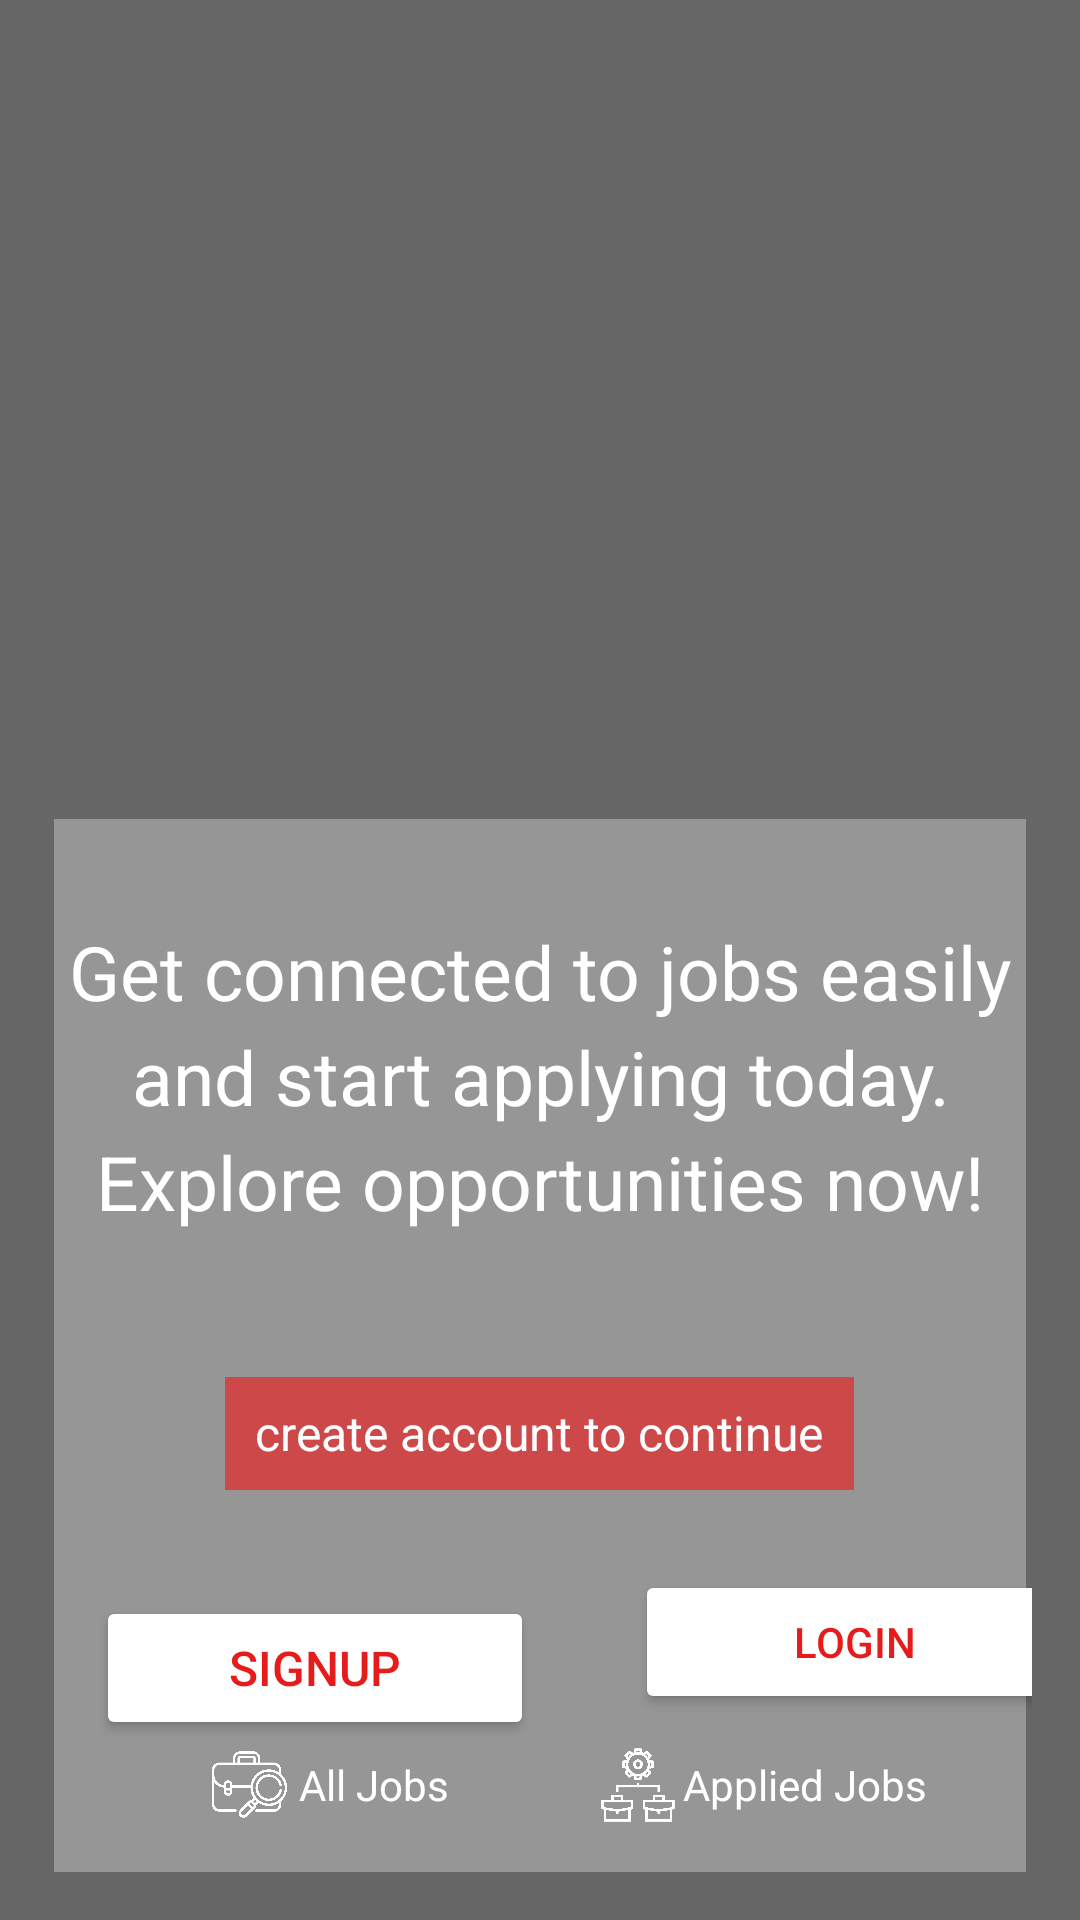

Reconstruct the res/layout file that produces this screen, plus the resources it refers to.
<!-- AndroidManifest.xml: application theme Theme.JobFinderIst -->
<!-- res/layout/landing.xml -->
<FrameLayout xmlns:android="http://schemas.android.com/apk/res/android"
    xmlns:app="http://schemas.android.com/apk/res-auto"
    xmlns:tools="http://schemas.android.com/tools"
    android:layout_width="match_parent"
    android:layout_height="match_parent">

    
    <ImageView
        android:layout_width="match_parent"
        android:layout_height="match_parent"
        android:scaleType="centerCrop"
        android:src="@drawable/backrun3"
        android:contentDescription="@string/school_logo_desc"/>

    
    <View
        android:layout_width="match_parent"
        android:layout_height="match_parent"
        android:background="#99000000"
        android:clickable="false" />

    
    <RelativeLayout
        android:layout_width="match_parent"
        android:layout_height="match_parent"
        android:padding="16dp">

        
        <ImageView
            android:id="@+id/school_logo_landing"
            android:layout_width="235dp"
            android:layout_height="203dp"
            android:layout_centerHorizontal="true"
            android:layout_marginTop="30dp"
            android:contentDescription="@string/school_logo_desc"
            android:src="@drawable/ist_logo" />

        <TextView
            android:id="@+id/welcome_message"
            android:layout_width="wrap_content"
            android:layout_height="359dp"
            android:layout_below="@id/school_logo_landing"
            android:layout_marginLeft="2dp"
            android:layout_marginTop="24dp"
            android:layout_marginRight="2dp"
            android:background="#50FFFFFF"
            android:elegantTextHeight="true"
            android:paddingLeft="3dp"
            android:paddingTop="30dp"
            android:paddingRight="3dp"
            android:text="@string/welcome_message"
            android:textAlignment="center"
            android:textColor="@color/white"
            android:textSize="25sp"
            app:lineHeight="35dp"
            tools:layout_margin="10dp" />

        <TextView
            android:id="@+id/create_account"
            android:layout_width="wrap_content"
            android:layout_height="wrap_content"
            android:layout_below="@id/school_logo_landing"
            android:layout_centerInParent="true"
            android:layout_marginTop="210dp"
            android:background="#CD4848"
            android:elegantTextHeight="true"
            android:padding="5dp"
            android:paddingStart="10dp"
            android:paddingEnd="10dp"
            android:text="@string/create_account"
            android:textAlignment="center"
            android:textColor="@color/white"
            android:textSize="16sp"
            tools:ignore="RtlSymmetry,TextContrastCheck" />

        <Button
            android:id="@+id/btn_signup"
            android:layout_width="146dp"
            android:layout_height="wrap_content"
            android:layout_below="@id/create_account"
            android:layout_alignTop="@id/welcome_message"
            android:layout_marginStart="?attr/listPreferredItemPaddingStart"
            android:layout_marginTop="259dp"
            android:backgroundTint="@color/white"
            android:text="@string/signup"
            android:textColor="#E61C1C"
            android:textSize="16sp"
            tools:background="@drawable/rounded_button"
            tools:ignore="TextContrastCheck" />

        <Button
            android:id="@+id/btn_login"
            android:layout_width="146dp"
            android:layout_height="wrap_content"
            android:layout_below="@id/welcome_message"
            android:layout_alignEnd="@id/btn_signup"
            android:layout_marginTop="-101dp"
            android:layout_marginEnd="-180dp"
            android:backgroundTint="@color/white"
            android:text="@string/login"
            android:textColor="#E61C1C"
            tools:background="@drawable/rounded_button"
            tools:ignore="TextContrastCheck" />

        <LinearLayout
            android:layout_width="match_parent"
            android:layout_height="58dp"
            android:layout_alignParentStart="true"
            android:layout_alignParentBottom="true"
            android:backgroundTint="#90F60404"
            android:clickable="true"
            android:focusable="true"
            android:gravity="center"
            android:orientation="horizontal"
            tools:background="@color/dime_red">

            <ImageView
                android:layout_width="25dp"
                android:layout_height="25dp"
                android:layout_marginStart="20dp"
                android:layout_marginEnd="2dp"
                android:clickable="true"
                android:contentDescription="@string/todo"
                android:focusable="true"
                android:src="@drawable/jobimg1"
                tools:ignore="TouchTargetSizeCheck" />

            <TextView
                android:layout_width="wrap_content"
                android:layout_height="wrap_content"
                android:layout_marginStart="2dp"
                android:layout_marginEnd="30dp"

                android:gravity="center"
                android:text="@string/all_jobs"
                android:textColor="@color/white" />

            <ImageView
                android:layout_width="26dp"
                android:layout_height="26dp"
                android:layout_marginLeft="20dp"
                android:contentDescription="@string/tododo"
                android:src="@drawable/jobimg2"
                tools:ignore="RtlHardcoded" />

            <TextView
                android:layout_width="wrap_content"
                android:layout_height="wrap_content"
                android:layout_marginStart="2dp"
                android:gravity="center"
                android:text="@string/applied_jobs"
                android:textColor="@color/white" />
        </LinearLayout>

    </RelativeLayout>
</FrameLayout>
<!-- resources referenced by this layout -->
<resources>
  <color name="dime_red">#90F60404</color>
  <color name="white">#FFFFFF</color>
  <!-- drawable jobimg1: png bitmap (drawable, 15062 bytes) -->
  <!-- drawable jobimg2: png bitmap (drawable, 12770 bytes) -->
  <string name="all_jobs">All Jobs</string>
  <string name="applied_jobs">Applied Jobs</string>
  <string name="create_account">create account to continue</string>
  <string name="login">Login</string>
  <string name="school_logo_desc">School Logo</string>
  <string name="signup">signup</string>
  <string name="todo">TODO</string>
  <string name="tododo">TODO</string>
  <string name="welcome_message">Get connected to jobs easily and start applying today. Explore opportunities now!</string>
  <style name="Theme.JobFinderIst" parent="Theme.MaterialComponents.DayNight.NoActionBar">
          
          <item name="colorPrimary">@color/purple_500</item>
          <item name="colorPrimaryVariant">@color/purple_700</item>
          <item name="colorOnPrimary">@android:color/white</item>
          
          <item name="colorSecondary">@color/teal_200</item>
          <item name="colorSecondaryVariant">@color/teal_700</item>
          <item name="colorOnSecondary">@android:color/black</item>
          
          <item name="android:colorBackground">@android:color/white</item>
      </style>
  <color name="purple_500">#6200EE</color>
  <color name="purple_700">#3700B3</color>
  <color name="teal_200">#03DAC5</color>
  <color name="teal_700">#018786</color>
</resources>
